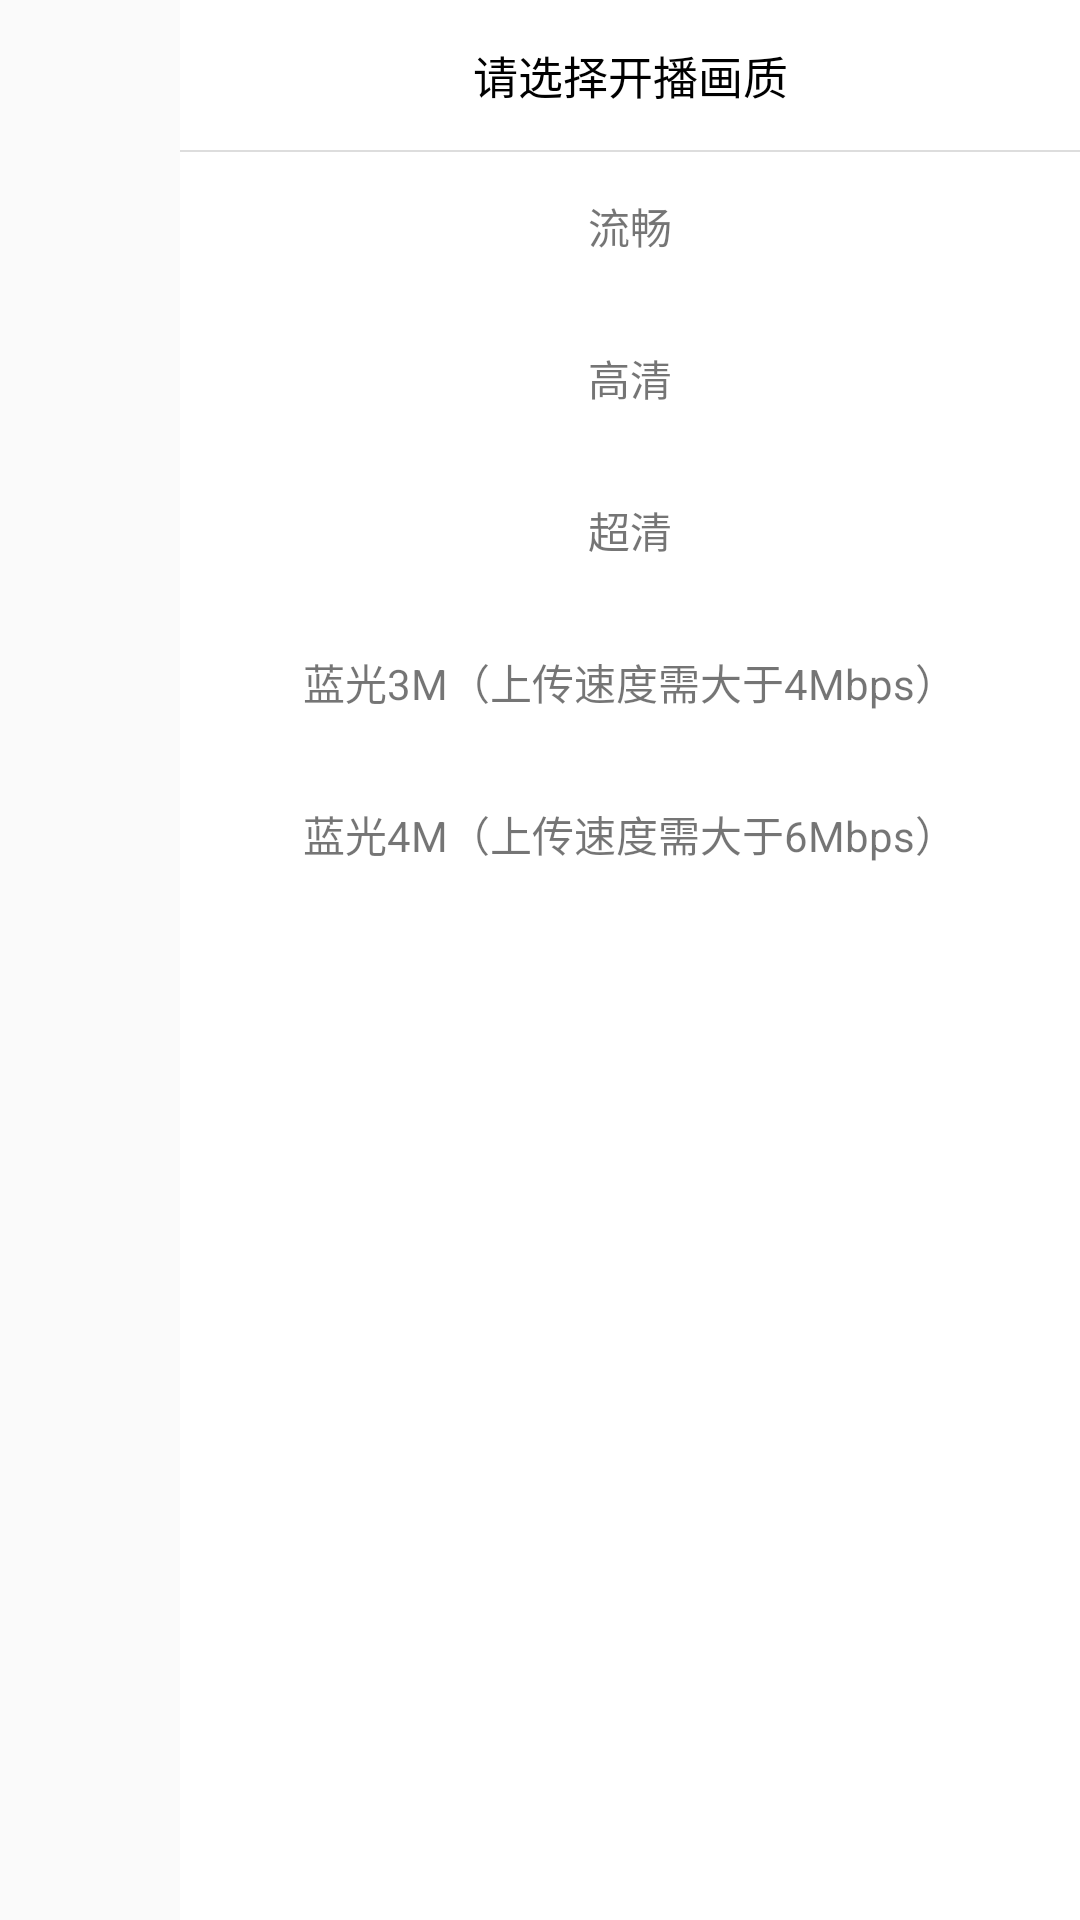

The Android layout XML behind this screen, and the referenced resources:
<!-- AndroidManifest.xml: application theme Theme.AppCompat.Light.NoActionBar -->
<!-- res/layout/dialog_switch_quality.xml -->
<?xml version="1.0" encoding="utf-8"?>
<androidx.constraintlayout.widget.ConstraintLayout
    xmlns:android="http://schemas.android.com/apk/res/android"
    android:layout_width="match_parent"
    android:layout_height="match_parent"
    xmlns:app="http://schemas.android.com/apk/res-auto">

    <androidx.constraintlayout.widget.ConstraintLayout
        android:layout_width="300dp"
        android:layout_height="match_parent"
        app:layout_constraintRight_toRightOf="parent"
        app:layout_constraintTop_toTopOf="parent"
        android:background="@color/color_white">

        <TextView
            android:id="@+id/tvTitle"
            android:layout_width="match_parent"
            android:layout_height="wrap_content"
            android:text="请选择开播画质"
            android:textSize="15sp"
            android:gravity="center"
            android:textColor="@color/color_black"
            app:layout_constraintTop_toTopOf="parent"
            app:layout_constraintLeft_toLeftOf="parent"
            app:layout_constraintRight_toRightOf="parent"
            android:padding="14dp"/>

        <View
            android:layout_width="match_parent"
            android:layout_height="0.5dp"
            android:background="#2000"
            app:layout_constraintTop_toBottomOf="@id/tvTitle"/>

        <TextView
            android:id="@+id/tvFluent"
            android:layout_width="match_parent"
            android:layout_height="wrap_content"
            android:text="流畅"
            android:padding="15dp"
            android:gravity="center"
            app:layout_constraintLeft_toLeftOf="parent"
            app:layout_constraintRight_toRightOf="parent"
            app:layout_constraintTop_toBottomOf="@id/tvTitle"/>

        <TextView
            android:id="@+id/tvHD"
            android:layout_width="match_parent"
            android:layout_height="wrap_content"
            android:text="高清"
            android:padding="15dp"
            android:gravity="center"
            app:layout_constraintLeft_toLeftOf="parent"
            app:layout_constraintRight_toRightOf="parent"
            app:layout_constraintTop_toBottomOf="@id/tvFluent"/>

        <TextView
            android:id="@+id/tvSuperClear"
            android:layout_width="match_parent"
            android:layout_height="wrap_content"
            android:text="超清"
            android:padding="15dp"
            android:gravity="center"
            app:layout_constraintLeft_toLeftOf="parent"
            app:layout_constraintRight_toRightOf="parent"
            app:layout_constraintTop_toBottomOf="@id/tvHD"/>

        <TextView
            android:id="@+id/tv3M"
            android:layout_width="match_parent"
            android:layout_height="wrap_content"
            android:text="蓝光3M（上传速度需大于4Mbps）"
            android:padding="15dp"
            android:gravity="center"
            app:layout_constraintLeft_toLeftOf="parent"
            app:layout_constraintRight_toRightOf="parent"
            app:layout_constraintTop_toBottomOf="@id/tvSuperClear"/>

        <TextView
            android:id="@+id/tv4M"
            android:layout_width="match_parent"
            android:layout_height="wrap_content"
            android:text="蓝光4M（上传速度需大于6Mbps）"
            android:padding="15dp"
            android:gravity="center"
            app:layout_constraintLeft_toLeftOf="parent"
            app:layout_constraintRight_toRightOf="parent"
            app:layout_constraintTop_toBottomOf="@id/tv3M"/>
    </androidx.constraintlayout.widget.ConstraintLayout>
</androidx.constraintlayout.widget.ConstraintLayout>
<!-- resources referenced by this layout -->
<resources>
  <color name="color_black">#000</color>
  <color name="color_white">#FFF</color>
</resources>
